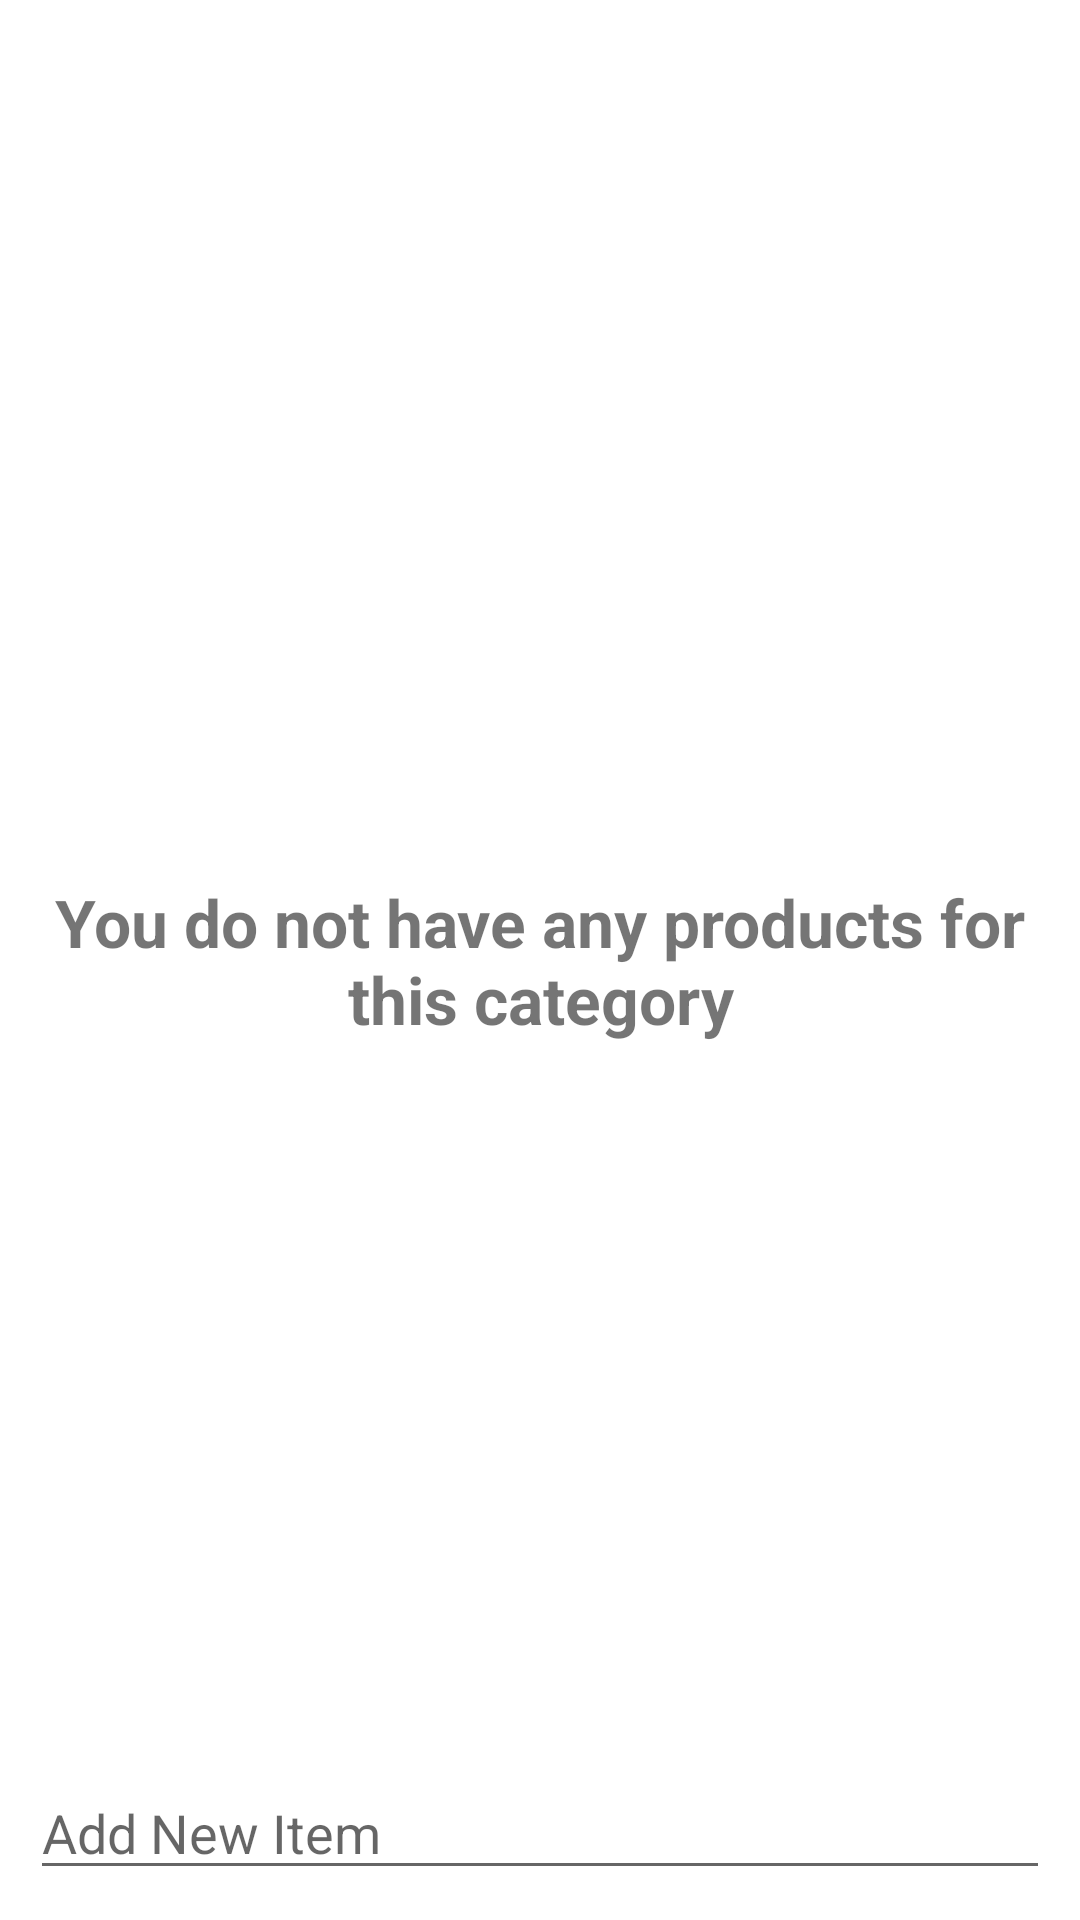

The Android layout XML behind this screen, and the referenced resources:
<!-- AndroidManifest.xml: application theme Theme.TrackMyPantry -->
<!-- res/layout/activity_product_list.xml -->
<?xml version="1.0" encoding="utf-8"?>
<androidx.constraintlayout.widget.ConstraintLayout xmlns:android="http://schemas.android.com/apk/res/android"
    xmlns:app="http://schemas.android.com/apk/res-auto"
    xmlns:tools="http://schemas.android.com/tools"
    android:layout_width="match_parent"
    android:layout_height="match_parent"
    tools:context=".ProductListActivity">
    
    <androidx.recyclerview.widget.RecyclerView android:id="@+id/recyclerViewProduct"
        android:layout_width="match_parent"
        android:layout_height="wrap_content"
        app:layout_constraintStart_toStartOf="parent"
        app:layout_constraintTop_toTopOf="parent"
        android:layout_marginTop="10dp"
        android:paddingBottom="50dp" />

    <EditText android:id="@+id/addNewProduct"
        android:layout_width="match_parent"
        android:layout_height="wrap_content"
        android:hint="Add New Item"
        android:textColor="@color/black"
        android:paddingEnd="35dp"
        android:inputType="textCapWords"
        android:singleLine="true"
        app:layout_constraintStart_toStartOf="parent"
        app:layout_constraintBottom_toBottomOf="parent"
        android:layout_margin="10dp"
        />

    <ImageView android:id="@+id/saveButton"
        android:layout_width="wrap_content"
        android:layout_height="wrap_content"
        app:layout_constraintBottom_toBottomOf="parent"
        app:layout_constraintEnd_toEndOf="parent"
        android:layout_margin="10dp"
        android:src="@drawable/ic_send_black_24dp"
        />
    <TextView android:id="@+id/productsTextView"
        android:layout_width="wrap_content"
        android:layout_height="wrap_content"
        app:layout_constraintStart_toStartOf="parent"
        app:layout_constraintEnd_toEndOf="parent"
        app:layout_constraintTop_toTopOf="parent"
        app:layout_constraintBottom_toBottomOf="parent"
        android:textSize="22sp"
        android:textAlignment="center"
        android:textStyle="bold"
        android:text="@string/empty_items"
        />
</androidx.constraintlayout.widget.ConstraintLayout>
<!-- resources referenced by this layout -->
<resources>
  <color name="black">#FF000000</color>
  <string name="empty_items">You do not have any products for this category</string>
  <style name="Theme.TrackMyPantry" parent="Theme.MaterialComponents.DayNight.DarkActionBar">
          
          <item name="colorPrimary">@color/purple_500</item>
          <item name="colorPrimaryVariant">@color/purple_700</item>
          <item name="colorOnPrimary">@color/white</item>
          
          <item name="colorSecondary">@color/teal_200</item>
          <item name="colorSecondaryVariant">@color/teal_700</item>
          <item name="colorOnSecondary">@color/black</item>
          
          <item name="android:statusBarColor" tools:targetApi="l">?attr/colorPrimaryVariant</item>
          
      </style>
  <color name="purple_500">#FF6200EE</color>
  <color name="purple_700">#FF3700B3</color>
  <color name="white">#FFFFFFFF</color>
  <color name="teal_200">#FF03DAC5</color>
  <color name="teal_700">#FF018786</color>
</resources>
